Dataset: Small data traing (GitHub, GOBINATH-S05/Mudra-Detection). Classes: Alapadmam, Anjali, Mushti, Sikharam, Trishulam.

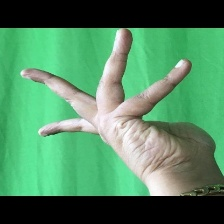
Label: Alapadmam

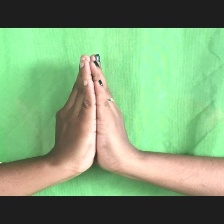
Label: Anjali

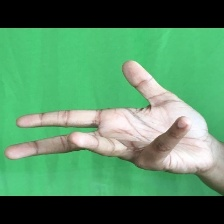
Label: Alapadmam

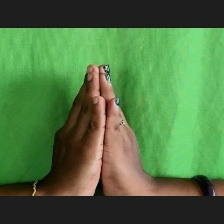
Label: Anjali

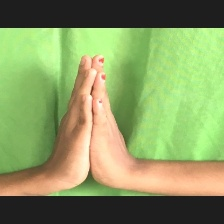
Label: Anjali

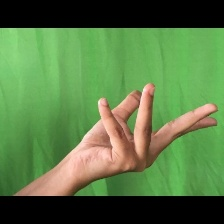
Label: Alapadmam
